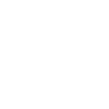
t = 0.00 s
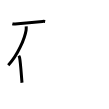
t = 3.00 s
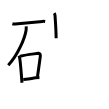
t = 6.00 s
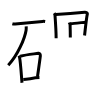
t = 9.00 s
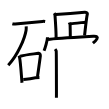
t = 12.00 s
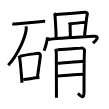
t = 15.00 s

The animated SVG that drew these frames (rendered in a browser with its animation timeline set to each time). Animation: 15 SMIL elements (animate=15); one cycle of 15.00 s.

<svg width="109px" height="109px" viewBox="0 0 px 109px" xmlns="http://www.w3.org/2000/svg" xmlns:xlink="http://www.w3.org/1999/xlink" xml:space="preserve" version="1.1"  baseProfile="full">
<path d="M12.38,23.75c0.72,0.21,2.05,0.27,2.77,0.21c9.05-0.74,15.37-1.29,27.46-2.57c1.2-0.13,1.93,0.1,2.53,0.21" style="fill:none;stroke:black;stroke-width:3;opacity:0">
  <animate attributeType="CSS" attributeName="opacity" from="0" to="1" begin="0s" dur="1s" repeatCount="Indefinite" fill="freeze" />
</path>
<path d="M26.2,26.43c0.05,0.93,0.11,2.39-0.1,3.72c-1.26,7.85-7.97,24.56-17.84,35.1" style="fill:none;stroke:black;stroke-width:3;opacity:0">
  <animate attributeType="CSS" attributeName="opacity" from="0" to="1" begin="1s" dur="1s" repeatCount="Indefinite" fill="freeze" />
</path>
<path d="M18.79,55.79c0.3,0.46,0.6,0.85,0.73,1.43c1.03,4.6,1.77,17.27,2.48,25.53" style="fill:none;stroke:black;stroke-width:3;opacity:0">
  <animate attributeType="CSS" attributeName="opacity" from="0" to="1" begin="2s" dur="1s" repeatCount="Indefinite" fill="freeze" />
</path>
<path d="M20.25,56.25c7.22-1.98,14.75-2.33,18.23-3.01c1.27-0.25,2.03,1.46,1.85,2.9c-1.06,8.42-1.96,14.18-2.83,20.61" style="fill:none;stroke:black;stroke-width:3;opacity:0">
  <animate attributeType="CSS" attributeName="opacity" from="0" to="1" begin="3s" dur="1s" repeatCount="Indefinite" fill="freeze" />
</path>
<path d="M23.25,79.5c4.75-0.27,9.96-1.57,16.19-1.91" style="fill:none;stroke:black;stroke-width:3;opacity:0">
  <animate attributeType="CSS" attributeName="opacity" from="0" to="1" begin="4s" dur="1s" repeatCount="Indefinite" fill="freeze" />
</path>
<path d="M54.22,13.21c0.4,0.54,0.76,1.75,0.81,2.47c0.26,3.7,1.1,22.26,1.1,22.62" style="fill:none;stroke:black;stroke-width:3;opacity:0">
  <animate attributeType="CSS" attributeName="opacity" from="0" to="1" begin="5s" dur="1s" repeatCount="Indefinite" fill="freeze" />
</path>
<path d="M55.75,14.5c2.22-0.09,26.99-2.16,29.01-2.26c1.68-0.09,2.76,0.95,2.64,1.47c-0.88,3.77-1.85,12.76-2.83,21.76" style="fill:none;stroke:black;stroke-width:3;opacity:0">
  <animate attributeType="CSS" attributeName="opacity" from="0" to="1" begin="6s" dur="1s" repeatCount="Indefinite" fill="freeze" />
</path>
<path d="M69.27,22.5c0.15,0.51,0.79,1.63,0.81,2.31c0.1,3.02,0.23,12.33,0.23,12.67" style="fill:none;stroke:black;stroke-width:3;opacity:0">
  <animate attributeType="CSS" attributeName="opacity" from="0" to="1" begin="7s" dur="1s" repeatCount="Indefinite" fill="freeze" />
</path>
<path d="M71,23.72c2.05-0.06,12.67-1.41,14.53-1.58" style="fill:none;stroke:black;stroke-width:3;opacity:0">
  <animate attributeType="CSS" attributeName="opacity" from="0" to="1" begin="8s" dur="1s" repeatCount="Indefinite" fill="freeze" />
</path>
<path d="M47.5,37.25c0,3.15-2.57,11.4-3.46,13.5" style="fill:none;stroke:black;stroke-width:3;opacity:0">
  <animate attributeType="CSS" attributeName="opacity" from="0" to="1" begin="9s" dur="1s" repeatCount="Indefinite" fill="freeze" />
</path>
<path d="M48,39.5c8.09-1.25,39.91-2.87,45.22-3.19c8.29-0.49,1.76,5.12-0.31,6.9" style="fill:none;stroke:black;stroke-width:3;opacity:0">
  <animate attributeType="CSS" attributeName="opacity" from="0" to="1" begin="10s" dur="1s" repeatCount="Indefinite" fill="freeze" />
</path>
<path d="M55.11,49.12c0.56,0.7,0.93,1.4,1.11,2.1s0.26,45.01,0.19,46.58" style="fill:none;stroke:black;stroke-width:3;opacity:0">
  <animate attributeType="CSS" attributeName="opacity" from="0" to="1" begin="11s" dur="1s" repeatCount="Indefinite" fill="freeze" />
</path>
<path d="M57.34,49.85c2.17-0.18,22.01-1.68,23.62-1.87c2.88-0.35,3.97,2.3,3.61,3.36c-0.35,1.02-0.54,26.14-0.54,40.45c0,9.19-4.33,3.18-6.13,1.59" style="fill:none;stroke:black;stroke-width:3;opacity:0">
  <animate attributeType="CSS" attributeName="opacity" from="0" to="1" begin="12s" dur="1s" repeatCount="Indefinite" fill="freeze" />
</path>
<path d="M57.35,63.23c7.58-0.53,20-1.69,26.66-2.02" style="fill:none;stroke:black;stroke-width:3;opacity:0">
  <animate attributeType="CSS" attributeName="opacity" from="0" to="1" begin="13s" dur="1s" repeatCount="Indefinite" fill="freeze" />
</path>
<path d="M56.89,75.88c5.92-0.27,19.9-1.39,26.75-1.65" style="fill:none;stroke:black;stroke-width:3;opacity:0">
  <animate attributeType="CSS" attributeName="opacity" from="0" to="1" begin="14s" dur="1s" repeatCount="Indefinite" fill="freeze" />
</path>
</svg>
